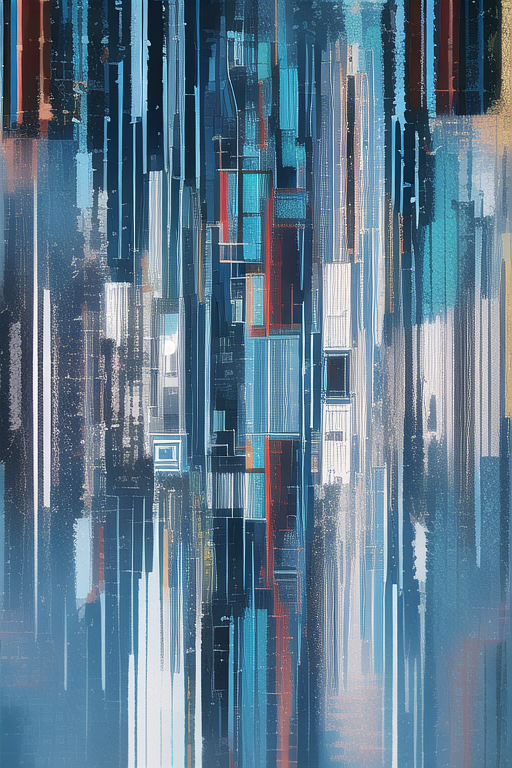
Generation parameters embedded in this image by NovelAI (PNG 'Description' and 'Comment' text chunks):
masterpiece, best quality, glitch effect,
{"steps":28,"sampler":"k_euler_ancestral","seed":2484071845,"strength":0.69,"noise":0.667,"scale":11.0,"uc":"nsfw, lowres, bad anatomy, bad hands, text, error, missing fingers, extra digit, fewer digits, cropped, worst quality, low quality, normal quality, jpeg artifacts, signature, watermark, username, blurry"}